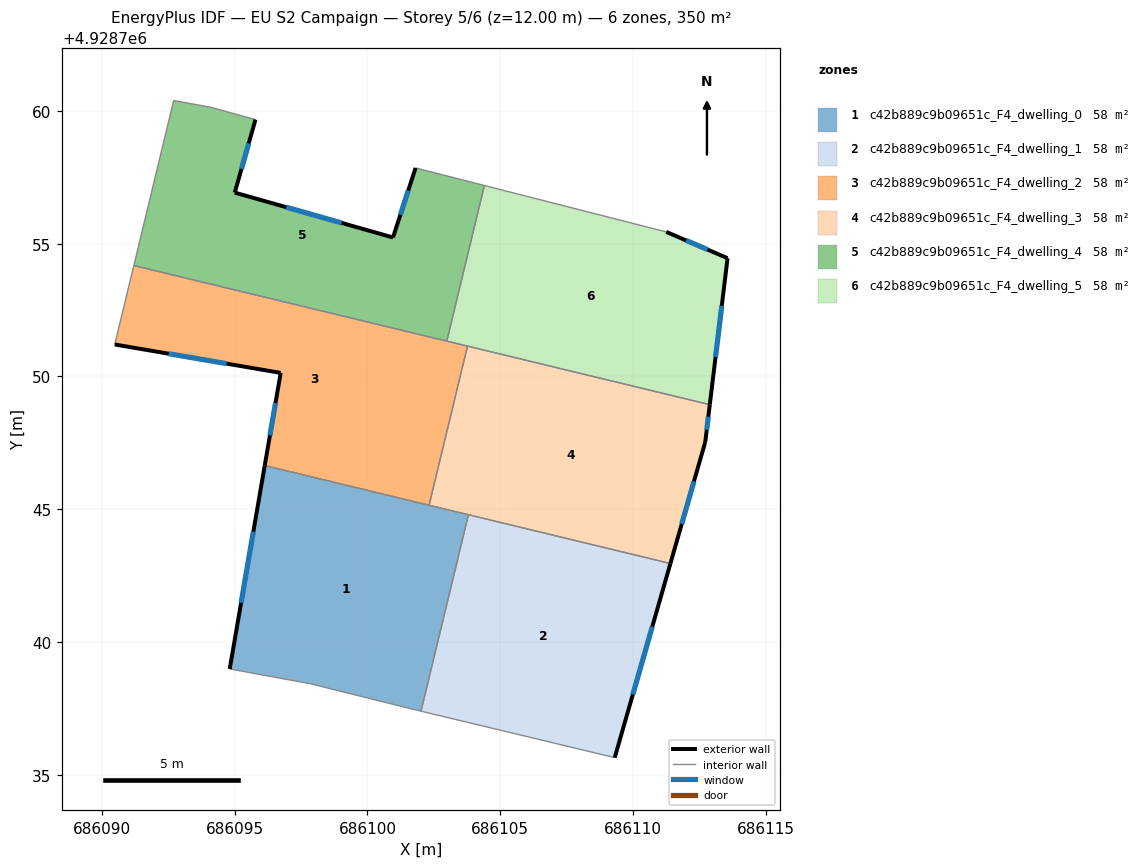
=== STOREY PLAN SPEC (per zone: floor XY polygon, exterior-wall plan segments, windows/doors) ===
zone 1: c42b889c9b09651c_F4_dwelling_0  (58.3 m²)
  floor: (686103.80, 4928744.79) (686102.02, 4928737.39) (686101.43, 4928737.53) (686097.86, 4928738.42) (686094.81, 4928738.98) (686096.13, 4928746.64)
  exterior wall: (686096.13, 4928746.64) – (686094.81, 4928738.98)  [7.8 m]
    window: (686095.70, 4928744.15) – (686095.24, 4928741.48)  [2.8 m²]
  interior walls: 6
zone 2: c42b889c9b09651c_F4_dwelling_1  (58.3 m²)
  floor: (686111.41, 4928742.95) (686109.31, 4928735.64) (686102.02, 4928737.39) (686103.80, 4928744.79)
  exterior wall: (686109.31, 4928735.64) – (686111.41, 4928742.95)  [7.6 m]
    window: (686109.99, 4928738.02) – (686110.73, 4928740.58)  [2.8 m²]
  interior walls: 3
zone 3: c42b889c9b09651c_F4_dwelling_2  (58.3 m²)
  floor: (686103.77, 4928751.14) (686102.32, 4928745.15) (686096.13, 4928746.64) (686096.73, 4928750.13) (686090.48, 4928751.20) (686091.20, 4928754.18)
  exterior wall: (686096.73, 4928750.13) – (686096.13, 4928746.64)  [3.5 m]
    window: (686096.54, 4928749.00) – (686096.33, 4928747.78)  [1.3 m²]
  exterior wall: (686090.48, 4928751.20) – (686096.73, 4928750.13)  [6.3 m]
    window: (686092.51, 4928750.86) – (686094.70, 4928750.48)  [2.3 m²]
  interior walls: 5
zone 4: c42b889c9b09651c_F4_dwelling_3  (58.3 m²)
  floor: (686112.89, 4928748.94) (686112.72, 4928747.53) (686111.41, 4928742.95) (686102.32, 4928745.15) (686103.77, 4928751.14)
  exterior wall: (686112.72, 4928747.53) – (686112.89, 4928748.94)  [1.4 m]
    window: (686112.78, 4928747.99) – (686112.84, 4928748.48)  [0.5 m²]
  exterior wall: (686111.41, 4928742.95) – (686112.72, 4928747.53)  [4.8 m]
    window: (686111.84, 4928744.44) – (686112.29, 4928746.04)  [1.7 m²]
  interior walls: 4
zone 5: c42b889c9b09651c_F4_dwelling_4  (58.3 m²)
  floor: (686104.40, 4928757.19) (686102.99, 4928751.33) (686091.20, 4928754.18) (686092.70, 4928760.39) (686094.11, 4928760.13) (686095.78, 4928759.67) (686095.00, 4928756.92) (686100.96, 4928755.23) (686101.81, 4928757.85)
  exterior wall: (686100.96, 4928755.23) – (686095.00, 4928756.92)  [6.2 m]
    window: (686099.02, 4928755.78) – (686096.94, 4928756.37)  [2.3 m²]
  exterior wall: (686101.81, 4928757.85) – (686100.96, 4928755.23)  [2.8 m]
    window: (686101.53, 4928757.00) – (686101.24, 4928756.09)  [1.0 m²]
  exterior wall: (686095.00, 4928756.92) – (686095.78, 4928759.67)  [2.9 m]
    window: (686095.25, 4928757.82) – (686095.53, 4928758.78)  [1.0 m²]
  interior walls: 6
zone 6: c42b889c9b09651c_F4_dwelling_5  (58.3 m²)
  floor: (686113.56, 4928754.45) (686112.89, 4928748.94) (686102.99, 4928751.33) (686104.40, 4928757.19) (686111.25, 4928755.44)
  exterior wall: (686113.56, 4928754.45) – (686111.25, 4928755.44)  [2.5 m]
    window: (686112.81, 4928754.78) – (686112.00, 4928755.12)  [0.9 m²]
  exterior wall: (686112.89, 4928748.94) – (686113.56, 4928754.45)  [5.6 m]
    window: (686113.11, 4928750.73) – (686113.34, 4928752.66)  [2.0 m²]
  interior walls: 4

=== DERIVED (storey summary) ===
Building: EU S2 Campaign
Storey: 5 of 6  (floor level z = 12.00 m)
Storey gross floor area: 349.7 m²
Zones on this storey: 6
  - c42b889c9b09651c_F4_dwelling_0: floor 58.3 m²; exterior wall 7.8 m (23.3 m²); 1 window(s) 2.8 m²; WWR 12.2%
  - c42b889c9b09651c_F4_dwelling_1: floor 58.3 m²; exterior wall 7.6 m (22.8 m²); 1 window(s) 2.8 m²; WWR 12.2%
  - c42b889c9b09651c_F4_dwelling_2: floor 58.3 m²; exterior wall 9.9 m (29.6 m²); 2 window(s) 3.6 m²; WWR 12.2%
  - c42b889c9b09651c_F4_dwelling_3: floor 58.3 m²; exterior wall 6.2 m (18.5 m²); 2 window(s) 2.3 m²; WWR 12.2%
  - c42b889c9b09651c_F4_dwelling_4: floor 58.3 m²; exterior wall 11.8 m (35.4 m²); 3 window(s) 4.3 m²; WWR 12.2%
  - c42b889c9b09651c_F4_dwelling_5: floor 58.3 m²; exterior wall 8.1 m (24.2 m²); 2 window(s) 3.0 m²; WWR 12.2%
Zone adjacency (shared interzone walls):
  - c42b889c9b09651c_F4_dwelling_0 ↔ c42b889c9b09651c_F4_dwelling_1
  - c42b889c9b09651c_F4_dwelling_0 ↔ c42b889c9b09651c_F4_dwelling_2
  - c42b889c9b09651c_F4_dwelling_0 ↔ c42b889c9b09651c_F4_dwelling_3
  - c42b889c9b09651c_F4_dwelling_1 ↔ c42b889c9b09651c_F4_dwelling_3
  - c42b889c9b09651c_F4_dwelling_2 ↔ c42b889c9b09651c_F4_dwelling_3
  - c42b889c9b09651c_F4_dwelling_2 ↔ c42b889c9b09651c_F4_dwelling_4
  - c42b889c9b09651c_F4_dwelling_2 ↔ c42b889c9b09651c_F4_dwelling_5
  - c42b889c9b09651c_F4_dwelling_3 ↔ c42b889c9b09651c_F4_dwelling_5
  - c42b889c9b09651c_F4_dwelling_4 ↔ c42b889c9b09651c_F4_dwelling_5